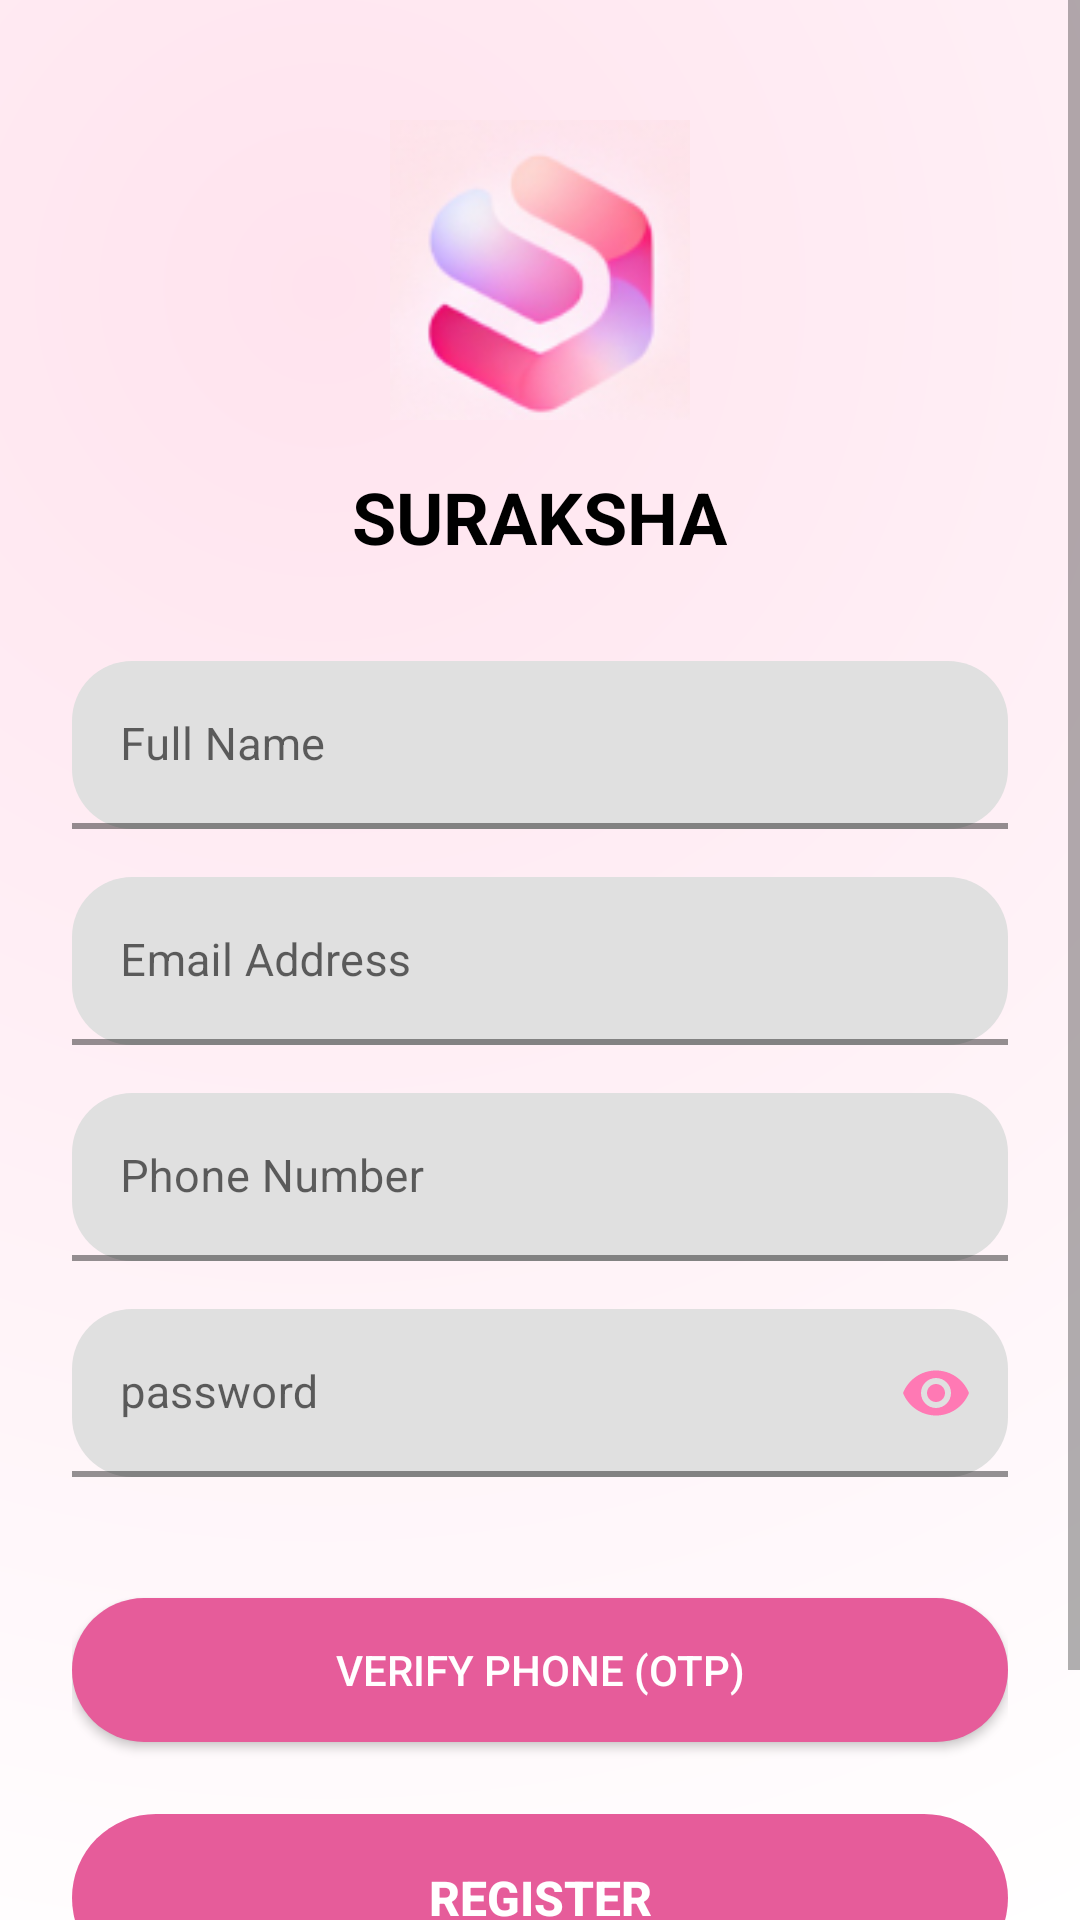

Write the Android layout XML for this screen, with the resource values it uses.
<!-- AndroidManifest.xml: application theme Theme.SurakshaApp -->
<!-- res/layout/activity_registration.xml -->
<?xml version="1.0" encoding="utf-8"?>
<ScrollView xmlns:android="http://schemas.android.com/apk/res/android"
    xmlns:app="http://schemas.android.com/apk/res-auto"
    android:layout_width="match_parent"
    android:layout_height="match_parent"
    android:background="@drawable/bg_suraksha"
    android:fillViewport="true">

    <LinearLayout
        android:layout_width="match_parent"
        android:layout_height="wrap_content"
        android:orientation="vertical"
        android:paddingStart="24dp"
        android:paddingEnd="24dp"
        android:paddingTop="40dp"
        android:paddingBottom="40dp">

        
        <FrameLayout
            android:layout_width="100dp"
            android:layout_height="100dp"
            android:layout_gravity="center_horizontal"
            android:layout_marginBottom="16dp"
            android:background="@drawable/logo_background">

            <ImageView
                android:id="@+id/registration_logo"
                android:layout_width="114dp"
                android:layout_height="109dp"
                android:layout_gravity="center"
                android:contentDescription="@string/app_name"
                android:src="@drawable/suraksha_logo" />
        </FrameLayout>

        
        <TextView
            android:layout_width="wrap_content"
            android:layout_height="wrap_content"
            android:text="@string/registration_title"
            android:textSize="24sp"
            android:textStyle="bold"
            android:textColor="@color/black"
            android:layout_gravity="center_horizontal"
            android:layout_marginBottom="32dp" />

        
        <com.google.android.material.textfield.TextInputLayout
            android:id="@+id/til_name"
            style="@style/Widget.MaterialComponents.TextInputLayout.FilledBox.Dense"
            android:layout_width="match_parent"
            android:layout_height="56dp"
            android:layout_marginBottom="16dp"
            app:boxCornerRadiusBottomEnd="20dp"
            app:boxCornerRadiusBottomStart="20dp"
            app:boxCornerRadiusTopEnd="20dp"
            app:boxCornerRadiusTopStart="20dp"
            app:boxStrokeColor="@color/accent_pink"
            app:boxStrokeWidth="2dp">

            <com.google.android.material.textfield.TextInputEditText
                android:id="@+id/et_name"
                android:layout_width="match_parent"
                android:layout_height="match_parent"
                android:hint="@string/hint_name"
                android:inputType="textPersonName"
                android:textSize="15sp"
                android:textColor="@color/black"
                android:gravity="center_vertical" />
        </com.google.android.material.textfield.TextInputLayout>

        
        <com.google.android.material.textfield.TextInputLayout
            android:id="@+id/til_email"
            style="@style/Widget.MaterialComponents.TextInputLayout.FilledBox.Dense"
            android:layout_width="match_parent"
            android:layout_height="56dp"
            android:layout_marginBottom="16dp"
            app:boxCornerRadiusBottomEnd="20dp"
            app:boxCornerRadiusBottomStart="20dp"
            app:boxCornerRadiusTopEnd="20dp"
            app:boxCornerRadiusTopStart="20dp"
            app:boxStrokeColor="@color/accent_pink"
            app:boxStrokeWidth="2dp">

            <com.google.android.material.textfield.TextInputEditText
                android:id="@+id/et_email"
                android:layout_width="match_parent"
                android:layout_height="match_parent"
                android:hint="@string/hint_email"
                android:inputType="textEmailAddress"
                android:textSize="15sp"
                android:textColor="@color/black"
                android:gravity="center_vertical" />
        </com.google.android.material.textfield.TextInputLayout>

        
        <com.google.android.material.textfield.TextInputLayout
            android:id="@+id/til_phone"
            style="@style/Widget.MaterialComponents.TextInputLayout.FilledBox.Dense"
            android:layout_width="match_parent"
            android:layout_height="56dp"
            android:layout_marginBottom="16dp"
            app:boxCornerRadiusBottomEnd="20dp"
            app:boxCornerRadiusBottomStart="20dp"
            app:boxCornerRadiusTopEnd="20dp"
            app:boxCornerRadiusTopStart="20dp"
            app:boxStrokeColor="@color/accent_pink"
            app:boxStrokeWidth="2dp">

            <com.google.android.material.textfield.TextInputEditText
                android:id="@+id/et_phone"
                android:layout_width="match_parent"
                android:layout_height="match_parent"
                android:hint="@string/hint_phone"
                android:inputType="phone"
                android:textSize="15sp"
                android:textColor="@color/black"
                android:gravity="center_vertical" />
        </com.google.android.material.textfield.TextInputLayout>

        
        <com.google.android.material.textfield.TextInputLayout
            android:id="@+id/til_password"
            style="@style/Widget.MaterialComponents.TextInputLayout.FilledBox.Dense"
            android:layout_width="match_parent"
            android:layout_height="56dp"
            android:layout_marginBottom="8dp"
            app:boxCornerRadiusBottomEnd="20dp"
            app:boxCornerRadiusBottomStart="20dp"
            app:boxCornerRadiusTopEnd="20dp"
            app:boxCornerRadiusTopStart="20dp"
            app:boxStrokeColor="@color/accent_pink"
            app:boxStrokeWidth="2dp"
            app:passwordToggleEnabled="true"
            app:passwordToggleTint="@color/accent_pink">

            <com.google.android.material.textfield.TextInputEditText
                android:id="@+id/et_password"
                android:layout_width="match_parent"
                android:layout_height="match_parent"
                android:hint="@string/password"
                android:inputType="textPassword"
                android:textSize="15sp"
                android:textColor="@color/black"
                android:gravity="center_vertical" />
        </com.google.android.material.textfield.TextInputLayout>

        
        <TextView
            android:id="@+id/tv_password_helper"
            android:layout_width="match_parent"
            android:layout_height="wrap_content"
            android:text=""
            android:textSize="12sp"
            android:textColor="@color/text_secondary"
            android:layout_marginBottom="16dp" />

        
        <Button
            android:id="@+id/btn_verify_otp"
            android:layout_width="match_parent"
            android:layout_height="48dp"
            android:text="Verify Phone (OTP)"
            android:textSize="14sp"
            android:layout_marginBottom="24dp"
            android:background="@drawable/rounded_btn_bg"
            android:textColor="@color/white" />

        
        <Button
            android:id="@+id/btn_register"
            android:layout_width="match_parent"
            android:layout_height="56dp"
            android:text="@string/btn_register"
            android:textSize="16sp"
            android:textStyle="bold"
            android:textColor="@color/white"
            android:background="@drawable/rounded_btn_bg"
            android:enabled="false" />

        <TextView
            android:id="@+id/tv_sign_in"
            android:layout_width="wrap_content"
            android:layout_height="wrap_content"
            android:layout_gravity="center"
            android:layout_marginTop="16dp"
            android:text="Already have an account? Sign In"
            android:textColor="@color/accent_pink_dark"
            android:textStyle="bold"
            android:clickable="true"
            android:focusable="true"/>

    </LinearLayout>

</ScrollView>
<!-- resources referenced by this layout -->
<resources>
  <color name="accent_pink">#FF79B4</color>
  <color name="accent_pink_dark">#E65C9A</color>
  <color name="black">#000000</color>
  <color name="text_secondary">#999999</color>
  <color name="white">#FFFFFF</color>
  <!-- drawable bg_suraksha (drawable) -->
  <shape xmlns:android="http://schemas.android.com/apk/res/android">
      <gradient
          android:type="radial"
          android:gradientRadius="600dp"
          android:centerX="30%"
          android:centerY="15%"
          android:startColor="#FFE3EE"
          android:endColor="#FFFFFF"/>
  </shape>
  <!-- drawable logo_background (drawable) -->
  <shape xmlns:android="http://schemas.android.com/apk/res/android"
      android:shape="rectangle">
      <solid android:color="#FFF0F5"/>
      <corners android:radius="24dp"/>
      <stroke
          android:color="@color/accent_pink"
          android:width="1dp"/>
  </shape>
  <!-- drawable rounded_btn_bg (drawable) -->
  <shape xmlns:android="http://schemas.android.com/apk/res/android"
      android:shape="rectangle">
      <solid android:color="#E65C9A"/>
      <corners android:radius="28dp"/>
  </shape>
  <!-- drawable suraksha_logo: png bitmap (drawable, 18853 bytes) -->
  <string name="app_name">Suraksha</string>
  <string name="btn_register">REGISTER</string>
  <string name="hint_email">Email Address</string>
  <string name="hint_name">Full Name</string>
  <string name="hint_phone">Phone Number</string>
  <string name="password">password\n</string>
  <string name="registration_title">SURAKSHA</string>
  <style name="Theme.SurakshaApp" parent="Theme.MaterialComponents.DayNight.NoActionBar">
          
          <item name="colorPrimary">@color/accent_pink</item>
          <item name="colorPrimaryVariant">@color/accent_pink_dark</item>
          <item name="colorOnPrimary">@color/white</item>
          
          <item name="colorSecondary">@color/accent_pink</item>
          <item name="colorSecondaryVariant">@color/accent_pink_dark</item>
          <item name="colorOnSecondary">@color/white</item>
          
          <item name="android:windowBackground">@color/pastel_pink</item>
          
      </style>
  <color name="pastel_pink">#FFD9E3</color>
</resources>
